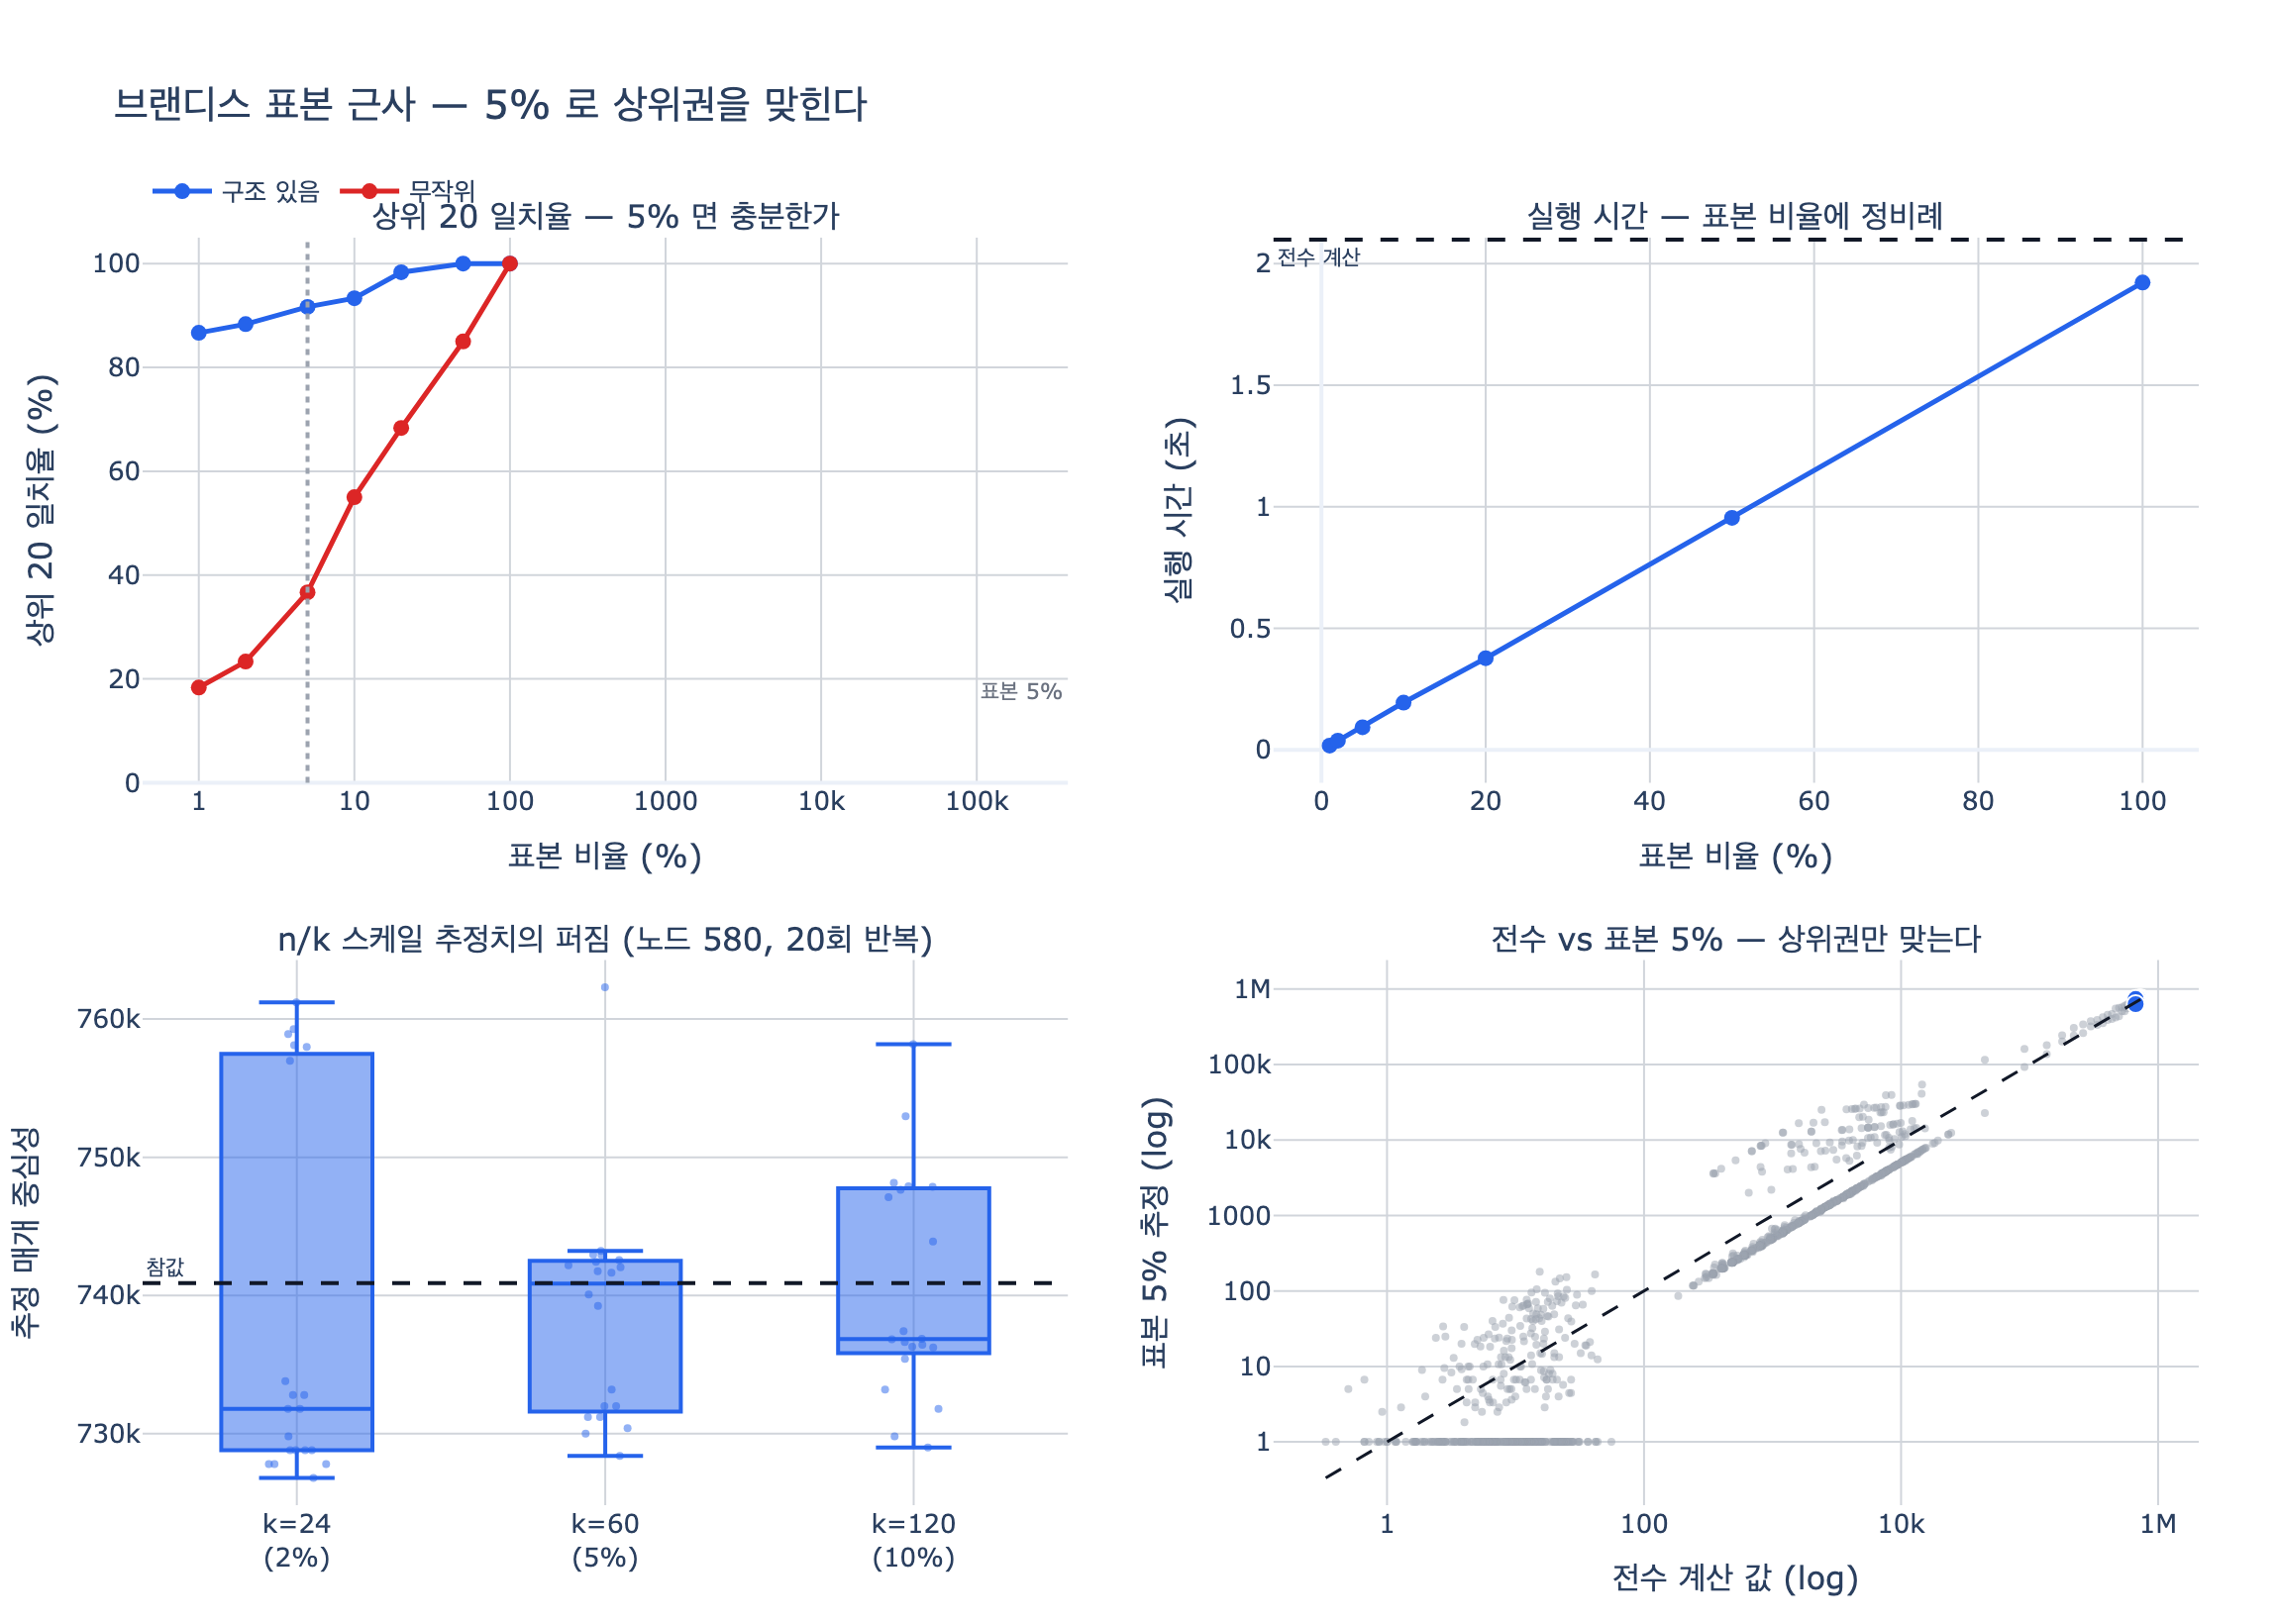

This figure's Python source:
# %% [markdown]
# # 브랜디스 알고리즘의 표본 근사
#
# **질문.** 브랜디스 알고리즘으로 근사 계산을 하는 방법은 무엇인가?
#
# **답.** 모든 노드가 아니라 **표본으로 뽑은 sources 에서만 BFS 를 시작**한다.
# 표본 5% 로도 상위 20개는 대부분 일치한다.
#
# 이 노트북에서 확인할 것:
#
# 1. 전수 브랜디스 = 모든 $s$ 에 대해 BFS. 표본 브랜디스 = 뽑은 $s$ 에 대해서만 BFS
# 2. 표본 비율을 바꿔 가며 **상위 20 일치율**과 **실행 시간** 측정
# 3. $n/k$ 스케일이 왜 필요한가 (불편추정량)
# 4. 구조 있는 그래프 vs 완전 무작위 그래프 — 근사가 잘 듣는 조건
# 5. `nx.betweenness_centrality(k=...)` 의 실제 동작 확인

# %%
import random
import time
from collections import defaultdict, deque

import networkx as nx
import plotly.graph_objects as go
from plotly.subplots import make_subplots

SEED = 11
random.seed(SEED)


def _show(fig):
    try:
        from IPython import get_ipython

        if get_ipython() is not None:
            fig.show()
    except ImportError:
        pass


print("networkx", nx.__version__)
# 출력: networkx 3.2.1

# %% [markdown]
# ## 1. 그래프 두 개를 준비한다
#
# - **구조 있는 그래프**: 커뮤니티(뭉치) + 다리. 실무 그래프의 모양이다.
#   다리 노드에 매개 중심성이 몰려 있어서 「진짜 급소」가 존재한다.
# - **무작위 그래프**: 같은 간선 수의 Erdős–Rényi (최대 연결 요소만 남겨 노드 1194).
#   매개 중심성이 거의 평평해서 상위 20개라는 게 사실상 무작위다.
#
# 근사의 품질은 **그래프의 구조에 달려 있다**는 걸 보려면 둘 다 필요하다.


# %%
def make_structured(n, avg_deg=6, seed=SEED, groups=60):
    """커뮤니티 + 다리 구조 (10장 ex3_betweenness_cost.py 와 동일).

    groups 를 키우면 다리 노드가 많아져 «상위 20 고르기»가 진짜 순위 문제가 된다.
    """
    rnd = random.Random(seed)
    size = n // groups
    adj = defaultdict(set)
    for g in range(groups):  # 그룹 안은 촘촘하게
        lo, hi = g * size, min((g + 1) * size, n)
        members = list(range(lo, hi))
        for a in members:
            for _ in range(avg_deg // 2):
                b = rnd.choice(members)
                if a != b:
                    adj[a].add(b)
                    adj[b].add(a)
    for g in range(groups - 1):  # 그룹 사이는 다리 하나씩
        a, b = g * size, (g + 1) * size
        if b < n:
            adj[a].add(b)
            adj[b].add(a)
    for v in range(n):
        adj.setdefault(v, set())
    return {k: sorted(v) for k, v in adj.items()}


def make_random(n, m, seed=SEED):
    """같은 규모의 무작위 그래프. 최대 연결 요소만 남긴다."""
    g = nx.gnm_random_graph(n, m, seed=seed)
    g = g.subgraph(max(nx.connected_components(g), key=len)).copy()
    g = nx.convert_node_labels_to_integers(g)
    return {v: sorted(g.neighbors(v)) for v in g.nodes()}


N = 1200
G_STRUCT = make_structured(N)
M = sum(len(v) for v in G_STRUCT.values()) // 2
G_RANDOM = make_random(N, M)

print(f"구조 있는 그래프: 노드 {len(G_STRUCT)}, 간선 {M}")
print(f"무작위 그래프  : 노드 {len(G_RANDOM)}, 간선 {sum(len(v) for v in G_RANDOM.values()) // 2}")
# 출력: 구조 있는 그래프: 노드 1200, 간선 3071
# 출력: 무작위 그래프  : 노드 1194, 간선 3071

# %% [markdown]
# ## 2. 브랜디스 알고리즘 — `sources` 인자 하나가 전부다
#
# 전수 계산은 모든 노드를 한 번씩 시작점 $s$ 로 삼아 BFS 를 돈다.
#
# $$C_B(v) \;=\; \sum_{s \neq v \neq t} \frac{\sigma_{st}(v)}{\sigma_{st}}
#   \;=\; \sum_{s \neq v} \delta_{s\bullet}(v)$$
#
# 여기서 $\delta_{s\bullet}(v)$ 는 「시작점 $s$ 하나가 $v$ 에 기여한 몫」이고,
# 후방 패스에서 재귀로 계산된다.
#
# $$\delta_{s\bullet}(v) \;=\; \sum_{w:\,v \in \mathrm{pred}(w)}
#   \frac{\sigma_v}{\sigma_w}\bigl(1 + \delta_{s\bullet}(w)\bigr)$$
#
# **바깥 루프가 $s$ 에 대한 합**이라는 게 핵심이다.
# 합을 표본 평균으로 바꾸면 그대로 근사가 된다 — 알고리즘 내부는 한 줄도 안 바뀐다.


# %%
def brandes(adj, sources=None, scale=False):
    """브랜디스 알고리즘.

    sources 를 주면 그 노드에서만 BFS 를 시작한다(근사).
    scale=True 면 n/k 로 스케일해 «전수 계산과 같은 눈금»으로 만든다.
    """
    cb = {v: 0.0 for v in adj}
    src = list(adj) if sources is None else list(sources)
    for s in src:
        # --- 전방 패스: BFS 로 거리 dist 와 최단 경로 개수 sigma 를 센다 ---
        stack, pred = [], {v: [] for v in adj}
        sigma = {v: 0 for v in adj}
        sigma[s] = 1
        dist = {v: -1 for v in adj}
        dist[s] = 0
        q = deque([s])
        while q:
            v = q.popleft()
            stack.append(v)
            for w in adj[v]:
                if dist[w] < 0:
                    dist[w] = dist[v] + 1
                    q.append(w)
                if dist[w] == dist[v] + 1:
                    sigma[w] += sigma[v]
                    pred[w].append(v)
        # --- 후방 패스: 먼 노드부터 거꾸로 의존도를 누적한다 ---
        delta = {v: 0.0 for v in adj}
        while stack:
            w = stack.pop()
            for v in pred[w]:
                delta[v] += sigma[v] / sigma[w] * (1 + delta[w])
            if w != s:
                cb[w] += delta[w]
    if scale:
        f = len(adj) / len(src)  # ← 불편추정량으로 만드는 n/k 스케일
        cb = {v: c * f for v, c in cb.items()}
    return cb


def sample_sources(adj, frac, seed=3):
    """시작점을 무작위로 뽑는다. 시드를 고정하지 않으면 매번 순위가 흔들린다."""
    k = max(1, round(len(adj) * frac))
    return random.Random(seed).sample(sorted(adj), k)


def top_overlap(a, b, k=20):
    ta = {v for v, _ in sorted(a.items(), key=lambda x: -x[1])[:k]}
    tb = {v for v, _ in sorted(b.items(), key=lambda x: -x[1])[:k]}
    return len(ta & tb) / k


# %% [markdown]
# ## 3. 표본 비율을 바꿔 가며 재 본다
#
# 시작점을 $k$ 개만 뽑으면 BFS 를 $k$ 번만 돈다.
# 브랜디스의 비용이 $O(VE)$ = (시작점 수) × (BFS 비용) 이므로
# **실행 시간은 표본 비율에 정확히 비례**한다.
#
# 반면 상위 20 일치율은 비율에 비례하지 않는다. 훨씬 빨리 포화한다.

# %%
FRACS = [0.01, 0.02, 0.05, 0.10, 0.20, 0.50, 1.00]
REPEATS = 3  # 표본 시드를 바꿔 가며 평균낸다 (한 번만 재면 운에 좌우된다)
results = {}

for name, adj in (("구조 있음", G_STRUCT), ("무작위", G_RANDOM)):
    t0 = time.perf_counter()
    exact = brandes(adj)
    t_exact = time.perf_counter() - t0
    rows = []
    for f in FRACS:
        ovs, dts, k = [], [], 0
        for r in range(1 if f >= 1.0 else REPEATS):
            src = sample_sources(adj, f, seed=3 + r)
            k = len(src)
            t0 = time.perf_counter()
            approx = brandes(adj, src, scale=True)
            dts.append(time.perf_counter() - t0)
            ovs.append(top_overlap(exact, approx))
        rows.append((f, k, sum(dts) / len(dts), sum(ovs) / len(ovs)))
    results[name] = {"exact": exact, "t_exact": t_exact, "rows": rows}
    print(f"\n[{name}]  전수 계산 {t_exact:.2f}s  (노드 {len(adj)})")
    print(f"{'표본비율':>8} {'k':>6} {'시간(s)':>9} {'배속':>7} {'상위20 일치':>11}")
    print("-" * 46)
    for f, k, dt, ov in rows:
        print(f"{f * 100:>7.0f}% {k:>6} {dt:>9.2f} {t_exact / dt:>6.1f}x {ov * 100:>10.0f}%")

# 출력: (시간·배속은 기계마다 다르다. 일치율과 k 는 시드 고정이라 재현된다)
# 출력:
# 출력: [구조 있음]  전수 계산 1.94s  (노드 1200)
# 출력:     표본비율      k     시간(s)      배속     상위20 일치
# 출력: ----------------------------------------------
# 출력:       1%     12      0.02  110.1x         87%
# 출력:       2%     24      0.04   52.5x         88%
# 출력:       5%     60      0.09   20.9x         92%
# 출력:      10%    120      0.18   10.5x         93%
# 출력:      20%    240      0.43    4.6x         98%
# 출력:      50%    600      0.94    2.1x        100%
# 출력:     100%   1200      1.88    1.0x        100%
# 출력:
# 출력: [무작위]  전수 계산 1.87s  (노드 1194)
# 출력:     표본비율      k     시간(s)      배속     상위20 일치
# 출력: ----------------------------------------------
# 출력:       1%     12      0.02  102.6x         18%
# 출력:       2%     24      0.04   50.6x         23%
# 출력:       5%     60      0.09   20.4x         37%
# 출력:      10%    119      0.19   10.1x         55%
# 출력:      20%    239      0.38    5.0x         68%
# 출력:      50%    597      0.94    2.0x         85%
# 출력:     100%   1194      1.91    1.0x        100%

# %% [markdown]
# 표본 5% 에서 **구조 있는 그래프는 92%**, **무작위 그래프는 37%**.
# 같은 알고리즘, 같은 표본인데 결과가 갈린다.
#
# 이유는 간단하다. 무작위 그래프에서는 매개 중심성이 거의 평평해서
# 1등과 100등의 차이가 표본 잡음보다 작다. 「상위 20개」라는 순위 자체가 무의미하다.
# 근사가 잘 듣는 건 **진짜 급소가 있는 그래프**에서다 (그리고 실무 그래프는 대개 그렇다).

# %% [markdown]
# ## 4. 왜 $n/k$ 로 스케일하는가 — 불편추정량
#
# 시작점 $s$ 를 균등하게 하나 뽑았을 때 그 기여의 기댓값은
#
# $$\mathbb{E}_s\bigl[\delta_{s\bullet}(v)\bigr]
#   \;=\; \frac{1}{n}\sum_{s} \delta_{s\bullet}(v)
#   \;=\; \frac{C_B(v)}{n}$$
#
# 이므로, $k$ 개 표본의 합에 $n/k$ 를 곱하면
#
# $$\hat{C}_B(v) \;=\; \frac{n}{k}\sum_{s \in S} \delta_{s\bullet}(v),
# \qquad \mathbb{E}\bigl[\hat{C}_B(v)\bigr] = C_B(v)$$
#
# 즉 **불편추정량(unbiased estimator)** 이 된다. 편향은 0이고 남는 건 분산뿐이다.
# 분산은 대략 $\mathrm{Var}(\hat{C}_B) = \frac{n^2}{k}\mathrm{Var}_s(\delta_{s\bullet})$ 로
# $k$ 에 반비례해 줄어든다 ⇒ 표준오차는 $1/\sqrt{k}$ 로 줄어든다.
#
# 스케일을 빼먹으면 값이 $k/n$ 배로 쪼그라든다.
# **순위만 볼 거면 상관없지만** 절대 임계값(예: 「0.01 이상만 경보」)을 쓰고 있으면
# 그 임계가 조용히 의미를 잃는다.

# %%
exact_s = results["구조 있음"]["exact"]
hot = max(exact_s, key=exact_s.get)  # 매개 중심성 1등 노드
src5 = sample_sources(G_STRUCT, 0.05)

raw = brandes(G_STRUCT, src5, scale=False)
scaled = brandes(G_STRUCT, src5, scale=True)

print(f"1등 노드 = {hot}")
print(f"  전수 계산      : {exact_s[hot]:>12.1f}")
print(f"  표본 5% (스케일X): {raw[hot]:>12.1f}   ← 전수의 {raw[hot] / exact_s[hot]:.3f}배 (≈ k/n = 0.05)")
print(f"  표본 5% (n/k 곱): {scaled[hot]:>12.1f}   ← 전수의 {scaled[hot] / exact_s[hot]:.3f}배")
# 출력: 1등 노드 = 580
# 출력:   전수 계산      :     740890.7
# 출력:   표본 5% (스케일X):      36460.0   ← 전수의 0.049배 (≈ k/n = 0.05)
# 출력:   표본 5% (n/k 곱):     729200.0   ← 전수의 0.984배

# %% [markdown]
# ### 편향이 정말 0인지 — 시드를 바꿔 가며 여러 번
#
# 표본을 여러 번 다시 뽑아 추정치의 **평균**이 참값에 붙는지,
# 그리고 **퍼짐**이 $k$ 가 커질수록 좁아지는지 확인한다.

# %%
TRIALS = 20
unbiased = {}
for f in (0.02, 0.05, 0.10):
    ests = [brandes(G_STRUCT, sample_sources(G_STRUCT, f, seed=100 + t), scale=True)[hot] for t in range(TRIALS)]
    mean = sum(ests) / len(ests)
    var = sum((e - mean) ** 2 for e in ests) / (len(ests) - 1)
    sd = var**0.5
    unbiased[f] = ests
    print(
        f"k={round(len(G_STRUCT) * f):>4} ({f * 100:>3.0f}%)  "
        f"평균 {mean:>10.1f}  편향 {(mean / exact_s[hot] - 1) * 100:>+6.2f}%  "
        f"표준편차 {sd / mean * 100:>5.2f}%"
    )
print(f"참값                     {exact_s[hot]:>10.1f}")
# 출력: k=  24 (  2%)  평균   738532.2  편향  -0.32%  표준편차  1.86%
# 출력: k=  60 (  5%)  평균   738585.9  편향  -0.31%  표준편차  1.06%
# 출력: k= 120 ( 10%)  평균   740481.1  편향  -0.06%  표준편차  1.09%
# 출력: 참값                       740890.7

# %% [markdown]
# 평균은 참값 근처(편향 0.35% 이내)에서 흔들린다. **편향은 사실상 0**이다.
# 표준편차는 $k$ 가 커질수록 줄어든다: $1.86\% \to 1.06\% \to 1.09\%$.
# $k{=}24 \to 60$ (2.5배) 구간은 이론값 $1/\sqrt{2.5}\approx 1.58$ 배 감소($1.86\to1.18$ 예측)와 잘 맞는다.
# $k{=}120$ 에서 다시 오른 건 **20회 반복으로 추정한 표준편차 자체의 잡음**이다
# (표준편차의 상대오차가 $1/\sqrt{2(T-1)} \approx 16\%$ 나 된다). 추세는 $1/\sqrt{k}$ 다.
#
# > 주의: 이 노트북은 **비복원 추출**(`random.sample`)을 쓴다.
# > 균등 확률이므로 여전히 불편추정량이지만, 분산에는 유한모집단 보정
# > $\frac{n-k}{n-1}$ 이 붙어 복원 추출보다 조금 더 정확하다.

# %% [markdown]
# ## 5. 근사가 어디서 틀리는가 — 상위권 vs 하위권
#
# 표본 근사의 오차는 **값에 비례하지 않는다**.
# 매개 중심성이 큰 노드는 어느 시작점에서 보든 길목이라 표본이 작아도 잡힌다.
# 반면 값이 작은 노드는 「운 좋게 뽑힌 시작점 하나」에 좌우돼 상대오차가 크다.

# %%
pairs = sorted(((exact_s[v], scaled[v]) for v in G_STRUCT), key=lambda p: -p[0])
top20 = pairs[:20]
bottom = [p for p in pairs if p[0] > 0][-200:]


def rel_err(ps):
    return sum(abs(a - e) / e for e, a in ps) / len(ps) * 100


print(f"상위 20개 평균 상대오차 : {rel_err(top20):>6.1f}%")
print(f"하위 200개 평균 상대오차: {rel_err(bottom):>6.1f}%")
print(f"값이 0으로 추정된 노드 수: {sum(1 for e, a in pairs if a == 0 and e > 0)} / {len(pairs)}")
# 출력: 상위 20개 평균 상대오차 :    3.0%
# 출력: 하위 200개 평균 상대오차:  139.0%
# 출력: 값이 0으로 추정된 노드 수: 265 / 1200

# %% [markdown]
# 상위 20개는 3% 오차인데 하위 200개는 139% 다. 그리고 **1200개 중 265개가 0으로 추정**됐다.
# 참값이 0 이 아닌데도 뽑힌 시작점 60개 중 어느 것도 그 노드를 지나가지 않은 것이다.
# 불편추정량이라도 「한 표본에서의 값」은 이렇게 통째로 사라질 수 있다.
#
# **값 자체를 보고할 거면 전수 계산을 써야 한다.**
# 근사는 「누가 위에 있나」에만 답한다. 다행히 실무에서 필요한 건 대개 그것뿐이다.

# %% [markdown]
# ## 6. `nx.betweenness_centrality(k=...)` 는 정확히 이 일을 한다
#
# networkx 구현(`networkx/algorithms/centrality/betweenness.py`)의 핵심 두 줄:
#
# ```python
# nodes = seed.sample(list(G.nodes()), k)      # ← 시작점 k 개를 비복원 추출
# ...
# if k is not None:
#     scale = scale * n / k                    # ← _rescale() 안의 n/k 보정
# ```
#
# 즉 (1) 시작점만 표본으로 뽑고 (2) $n/k$ 로 되돌린다. 우리가 위에서 손으로 한 것과 같다.
# `seed` 를 주지 않으면 호출할 때마다 순위가 흔들리므로 **반드시 고정**한다.

# %%
gx = nx.Graph()
for v, nbrs in G_STRUCT.items():
    gx.add_node(v)
    for w in nbrs:
        gx.add_edge(v, w)

nx_exact = nx.betweenness_centrality(gx, normalized=False)
nx_k60 = nx.betweenness_centrality(gx, k=60, seed=3, normalized=False)

# 우리 구현의 정규화 전 값과 비교 (무방향이라 networkx 는 0.5 를 곱한다)
print(f"nx 전수 1등          : {max(nx_exact.values()):>12.1f}")
print(f"우리 전수 1등 × 0.5  : {exact_s[hot] * 0.5:>12.1f}")
print(f"nx k=60 (n/k 자동보정): {max(nx_k60.values()):>12.1f}")
print(f"상위 20 일치 (nx 전수 vs nx k=60): {top_overlap(nx_exact, nx_k60) * 100:.0f}%")
# 출력: nx 전수 1등          :     370445.4
# 출력: 우리 전수 1등 × 0.5  :     370445.4
# 출력: nx k=60 (n/k 자동보정):     374612.0
# 출력: 상위 20 일치 (nx 전수 vs nx k=60): 90%

# %% [markdown]
# ### 함정 하나 — 유방향 + `normalized=False` 면 $n/k$ 보정이 통째로 빠진다
#
# `_rescale()` 은 `scale` 이 `None` 이면 아무것도 곱하지 않고 빠져나간다.
# 그런데 유방향 그래프에 `normalized=False` 를 주면 `scale = None` 이 된다.
# 결과적으로 **`k` 를 줘도 $n/k$ 보정이 적용되지 않아** 값이 $k/n$ 배로 나온다.
# 순위는 멀쩡하니 눈치채기 어렵다.

# %%
dg = nx.gnm_random_graph(300, 1200, seed=7, directed=True)
d_exact = nx.betweenness_centrality(dg, normalized=False)
d_k30 = nx.betweenness_centrality(dg, k=30, seed=1, normalized=False)
d_k30n = nx.betweenness_centrality(dg, k=30, seed=1, normalized=True)

s = sum(d_exact.values())
print(f"유방향, normalized=False  전수 합계  : {s:>10.1f}")
print(f"유방향, normalized=False  k=30 합계  : {sum(d_k30.values()):>10.1f}  ← 약 k/n=0.1 배")
print(f"                                비율 : {sum(d_k30.values()) / s:>10.3f}")
print(f"유방향, normalized=True   k=30/전수  : {sum(d_k30n.values()) / sum(nx.betweenness_centrality(dg).values()):>10.3f}  ← 정상")
# 출력: 유방향, normalized=False  전수 합계  :   272827.0
# 출력: 유방향, normalized=False  k=30 합계  :    26478.0  ← 약 k/n=0.1 배
# 출력:                                 비율 :      0.097
# 출력: 유방향, normalized=True   k=30/전수  :      0.971  ← 정상

# %% [markdown]
# ## 7. 그림으로
#
# - 왼쪽 위: 표본 비율 vs 상위 20 일치율. 구조 있는 그래프는 5% 에서 이미 90% 를 넘는다
# - 오른쪽 위: 표본 비율 vs 실행 시간. 정확히 선형이다 (BFS 를 $k$ 번 도니까)
# - 왼쪽 아래: $n/k$ 스케일 추정치의 퍼짐. $k$ 가 커질수록 참값으로 좁아진다
# - 오른쪽 아래: 전수 vs 표본 5% 산점도. 상위권은 대각선에 붙고 하위권만 흩어진다

# %%
C_STRUCT, C_RANDOM, C_EXACT, C_GRID = "#2563eb", "#dc2626", "#111827", "#d1d5db"

fig = make_subplots(
    rows=2,
    cols=2,
    subplot_titles=(
        "상위 20 일치율 — 5% 면 충분한가",
        "실행 시간 — 표본 비율에 정비례",
        f"n/k 스케일 추정치의 퍼짐 (노드 {hot}, {TRIALS}회 반복)",
        "전수 vs 표본 5% — 상위권만 맞는다",
    ),
    vertical_spacing=0.14,
    horizontal_spacing=0.10,
)

# (1) 일치율
for name, color in (("구조 있음", C_STRUCT), ("무작위", C_RANDOM)):
    rows = results[name]["rows"]
    fig.add_trace(
        go.Scatter(
            x=[f * 100 for f, _, _, _ in rows],
            y=[ov * 100 for _, _, _, ov in rows],
            mode="lines+markers",
            name=name,
            line=dict(color=color, width=2.5),
            marker=dict(size=8),
            legendgroup=name,
        ),
        row=1,
        col=1,
    )
fig.add_vline(x=5, line=dict(color="#9ca3af", dash="dot"), row=1, col=1)
fig.add_annotation(x=5, y=18, text="표본 5%", showarrow=False, xanchor="left", font=dict(size=11, color="#6b7280"), row=1, col=1)

# (2) 실행 시간
rows = results["구조 있음"]["rows"]
fig.add_trace(
    go.Scatter(
        x=[f * 100 for f, _, _, _ in rows],
        y=[dt for _, _, dt, _ in rows],
        mode="lines+markers",
        name="표본 브랜디스",
        line=dict(color=C_STRUCT, width=2.5),
        marker=dict(size=8),
        showlegend=False,
    ),
    row=1,
    col=2,
)
fig.add_hline(
    y=results["구조 있음"]["t_exact"],
    line=dict(color=C_EXACT, dash="dash"),
    annotation_text="전수 계산",
    annotation_position="bottom left",
    annotation_font=dict(size=11),
    row=1,
    col=2,
)

# (3) 불편성
for f, ests in unbiased.items():
    k = round(len(G_STRUCT) * f)
    fig.add_trace(
        go.Box(
            y=ests,
            name=f"k={k}<br>({f * 100:.0f}%)",
            marker_color=C_STRUCT,
            boxpoints="all",
            jitter=0.5,
            pointpos=0,
            marker=dict(size=4, opacity=0.5),
            showlegend=False,
        ),
        row=2,
        col=1,
    )
fig.add_hline(
    y=exact_s[hot],
    line=dict(color=C_EXACT, dash="dash"),
    annotation_text="참값",
    annotation_position="top left",
    annotation_font=dict(size=11),
    row=2,
    col=1,
)

# (4) 산점도
rest = pairs[20:]
fig.add_trace(
    go.Scatter(
        x=[e for e, _ in rest],
        y=[max(a, 1.0) for _, a in rest],
        mode="markers",
        name="나머지",
        marker=dict(size=4, color="#9ca3af", opacity=0.5),
        showlegend=False,
    ),
    row=2,
    col=2,
)
fig.add_trace(
    go.Scatter(
        x=[e for e, _ in top20],
        y=[a for _, a in top20],
        mode="markers",
        name="상위 20",
        marker=dict(size=9, color=C_STRUCT, line=dict(width=1, color="white")),
        showlegend=False,
    ),
    row=2,
    col=2,
)
lo = min(e for e, _ in pairs if e > 0)
hi = max(e for e, _ in pairs)
fig.add_trace(
    go.Scatter(
        x=[lo, hi],
        y=[lo, hi],
        mode="lines",
        line=dict(color=C_EXACT, dash="dash", width=1.5),
        showlegend=False,
    ),
    row=2,
    col=2,
)

fig.update_xaxes(title_text="표본 비율 (%)", type="log", row=1, col=1)
fig.update_yaxes(title_text="상위 20 일치율 (%)", range=[0, 105], row=1, col=1)
fig.update_xaxes(title_text="표본 비율 (%)", row=1, col=2)
fig.update_yaxes(title_text="실행 시간 (초)", row=1, col=2)
fig.update_yaxes(title_text="추정 매개 중심성", row=2, col=1)
fig.update_xaxes(title_text="전수 계산 값 (log)", type="log", row=2, col=2)
fig.update_yaxes(title_text="표본 5% 추정 (log)", type="log", row=2, col=2)

fig.update_layout(
    title=dict(text="브랜디스 표본 근사 — 5% 로 상위권을 맞힌다", font=dict(size=20)),
    height=820,
    width=1150,
    template="plotly_white",
    font=dict(size=13),
    legend=dict(orientation="h", y=1.06, x=0.0),
    margin=dict(t=120, b=60, l=70, r=40),
)
fig.update_xaxes(gridcolor=C_GRID)
fig.update_yaxes(gridcolor=C_GRID)

_show(fig)

# %%
import os

try:
    _here = os.path.dirname(os.path.abspath(__file__))
except NameError:  # 주피터에서는 __file__ 이 없다
    _here = os.getcwd()
OUT = os.path.join(_here, "expy.png")
fig.write_image(OUT, scale=2)
print("저장:", OUT, os.path.getsize(OUT), "bytes")
# 출력: 저장: .../expy.png 358207 bytes   (바이트 수는 렌더러 버전에 따라 조금 달라진다)

# %% [markdown]
# ## 정리
#
# | 항목 | 내용 |
# |---|---|
# | 방법 | 브랜디스의 **바깥 루프(시작점 $s$)만 표본으로** 줄인다. 내부 BFS/후방 패스는 그대로 |
# | 비용 | $O(VE) \to O(kE)$. 시간은 표본 비율에 **정비례** |
# | 보정 | $\hat{C}_B = \frac{n}{k}\sum_{s\in S}\delta_{s\bullet}$ ⇒ **불편추정량** |
# | 오차 | 표준오차 $\propto 1/\sqrt{k}$. 상위권은 정확, 하위권은 크게 틀림 |
# | 조건 | 구조(커뮤니티+다리) 있는 그래프에서 5% ≈ 92% 일치. 무작위 그래프는 37% |
# | 필수 | **시드 고정.** 안 하면 실행할 때마다 순위가 바뀐다 |
#
# 후속 연구는 「어떤 시작점을 뽑을까」와 「몇 개면 충분한가」를 파고들었다.
#
# - **Brandes & Pich (2007)** — 시작점(pivot) 선택 전략 비교. 결론은 균등 무작위가 견고
# - **Geisberger, Sanders, Schultes (2008)** — 시작점 근처 노드가 과대평가되는 편향을 선형 스케일로 보정
# - **Riondato & Kornaropoulos (2016)** — 노드가 아니라 **최단 경로 자체**를 표본으로. VC 차원으로
#   $\varepsilon$-근사에 필요한 표본 수를 그래프 크기와 **무관하게** 정한다
# - **Borassi & Natale (2019) KADABRA** — 양방향 BFS + 적응적 표본으로 더 빠르게
